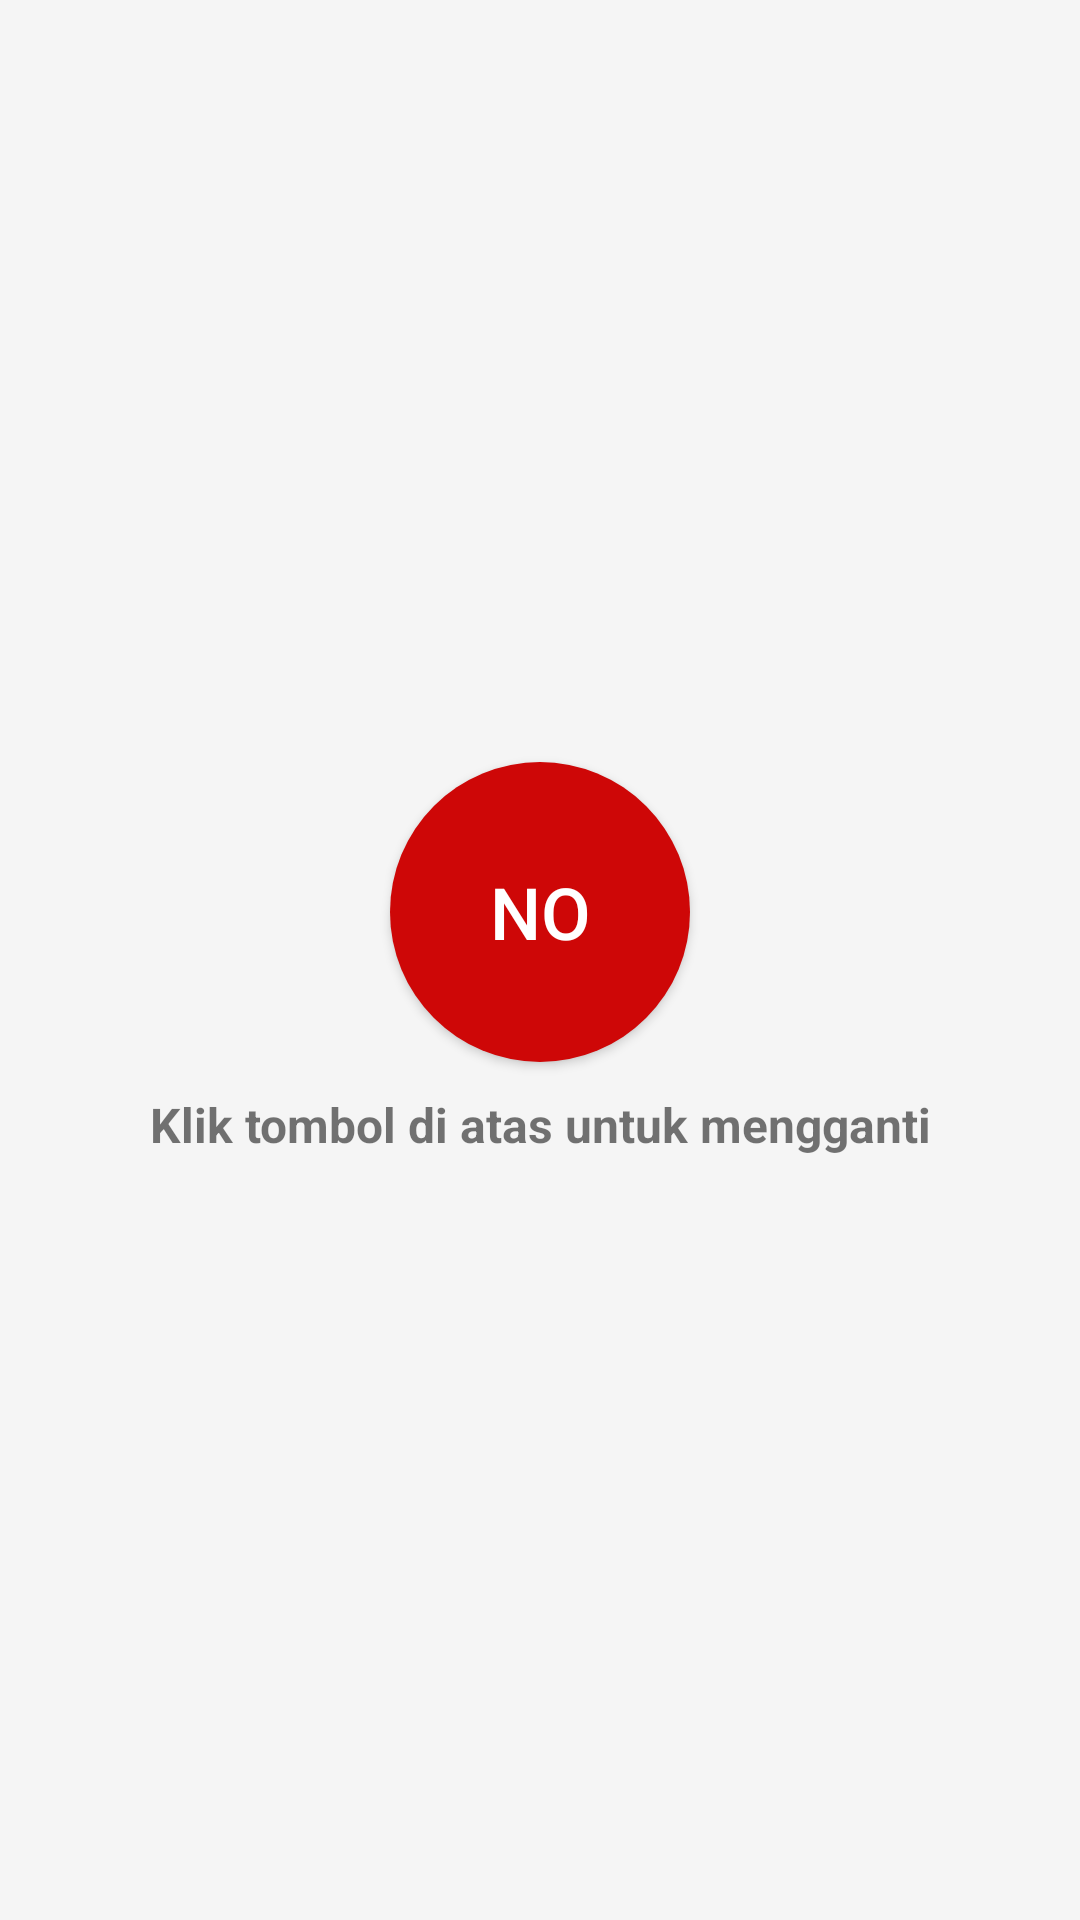

Write the Android layout XML for this screen, with the resource values it uses.
<!-- AndroidManifest.xml: application theme AppTheme -->
<!-- res/layout/fragment_dosen.xml -->
<LinearLayout xmlns:android="http://schemas.android.com/apk/res/android"
    xmlns:tools="http://schemas.android.com/tools"
    android:layout_width="match_parent"
    android:layout_height="match_parent"
    android:background="@color/colorBackground"
    android:gravity="center"
    android:orientation="vertical"
    tools:context="sister.ta.app.DosenFragment">

    <ToggleButton
        android:id="@+id/toggleStatus"
        android:layout_width="wrap_content"
        android:layout_height="wrap_content"
        android:background="@drawable/custom_toggle"
        android:textColor="@color/colorWhite"
        android:textOff="NO"
        android:textOn="YES"
        android:textSize="24sp" />

    <TextView
        android:id="@+id/txtGanti"
        android:layout_width="match_parent"
        android:layout_height="wrap_content"
        android:paddingTop="10dp"
        android:text="Klik tombol di atas untuk mengganti"
        android:textAlignment="center"
        android:textSize="16sp"
        android:textStyle="bold" />
</LinearLayout>
<!-- resources referenced by this layout -->
<resources>
  <color name="colorBackground">#f5f5f5</color>
  <color name="colorWhite">#ffffff</color>
  <!-- drawable custom_toggle (drawable) -->
  <?xml version="1.0" encoding="utf-8"?>
  <selector xmlns:android="http://schemas.android.com/apk/res/android">
      <item android:state_checked="true" android:drawable="@drawable/on_toggle_button" />
      <item android:state_checked="false" android:drawable="@drawable/off_toggle_button" />
  </selector>
  <style name="AppTheme" parent="Theme.AppCompat.Light.NoActionBar">
          
          <item name="colorPrimary">@color/colorPrimary</item>
          <item name="colorPrimaryDark">@color/colorPrimaryDark</item>
          <item name="colorAccent">@color/colorAccent</item>
          <item name="android:colorBackground">@color/colorBackground</item>
      </style>
  <!-- drawable on_toggle_button (drawable) -->
  <?xml version="1.0" encoding="utf-8"?>
  <selector xmlns:android="http://schemas.android.com/apk/res/android">
      <item android:state_pressed="false">
          <shape android:shape="oval">
              <solid android:color="@color/colorGreen"/>
              <size android:width="100dp" android:height="100dp"/>
          </shape>
      </item>
      <item android:state_pressed="true">
          <shape android:shape="oval">
              <solid android:color="@color/colorGreenTua"/>
              <size android:width="100dp" android:height="100dp"/>
          </shape>
      </item>
  </selector>
  <!-- drawable off_toggle_button (drawable) -->
  <?xml version="1.0" encoding="utf-8"?>
  <selector xmlns:android="http://schemas.android.com/apk/res/android">
      <item android:state_pressed="false">
          <shape android:shape="oval">
              <solid android:color="@color/colorRed"/>
              <size android:width="100dp" android:height="100dp"/>
          </shape>
      </item>
      <item android:state_pressed="true">
          <shape android:shape="oval">
              <solid android:color="@color/colorRedTua"/>
              <size android:width="100dp" android:height="100dp"/>
          </shape>
      </item>
  </selector>
  <color name="colorPrimary">#0fa8f3</color>
  <color name="colorPrimaryDark">#008fd5</color>
  <color name="colorAccent">#0fa8f3</color>
  <color name="colorGreen">#0ac80a</color>
  <color name="colorGreenTua">#09A609</color>
  <color name="colorRed">#CE0707</color>
  <color name="colorRedTua">#AE0606</color>
</resources>
